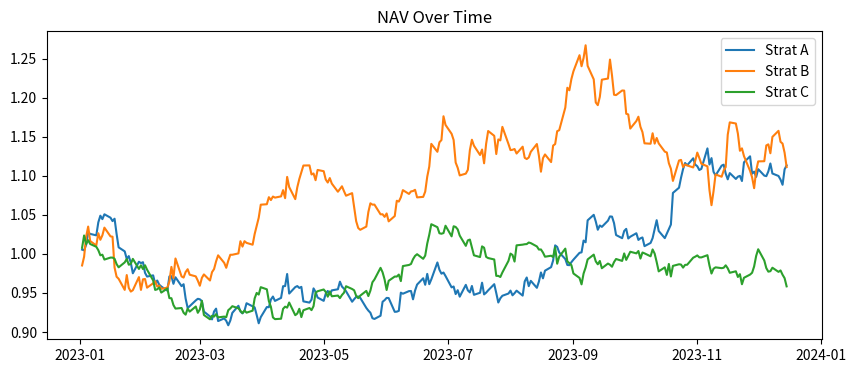
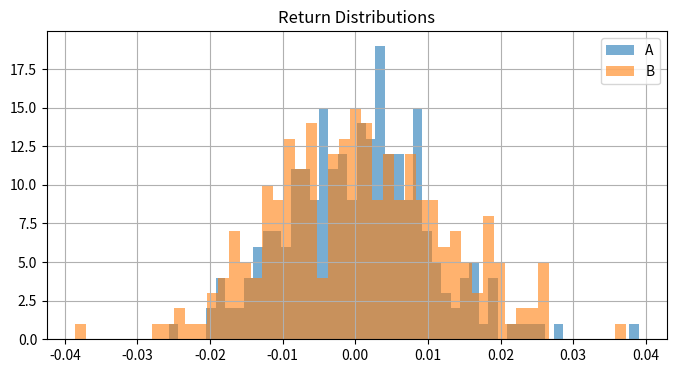
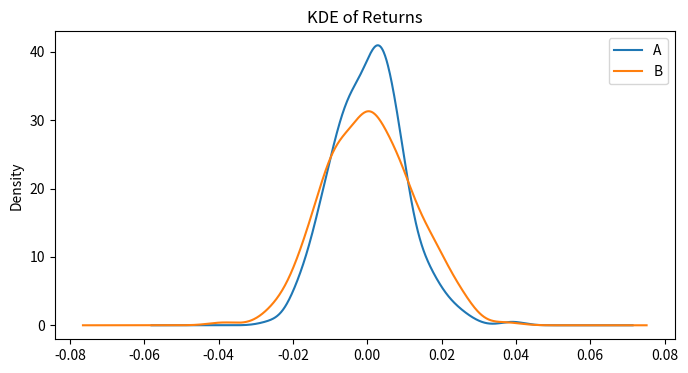

Generate these figures, in order, with matplotlib: (Note: this script raises an exception after producing the figures.)

import numpy as np
import pandas as pd
import matplotlib.pyplot as plt

np.random.seed(42)
dates = pd.bdate_range("2023-01-01", periods=250)
rets = pd.DataFrame({
    "A": np.random.normal(0.0005, 0.01, len(dates)),
    "B": np.random.normal(0.0003, 0.012, len(dates)),
    "C": np.random.normal(0.0004, 0.008, len(dates)),
}, index=dates)
nav = (1+rets).cumprod()



plt.figure(figsize=(10,4))
plt.plot(nav.index, nav["A"], label="Strat A")
plt.plot(nav.index, nav["B"], label="Strat B")
plt.plot(nav.index, nav["C"], label="Strat C")
plt.legend(); plt.title("NAV Over Time"); plt.show()



plt.figure(figsize=(8,4))
rets["A"].hist(bins=50, alpha=0.6, label="A")
rets["B"].hist(bins=50, alpha=0.6, label="B")
plt.legend(); plt.title("Return Distributions"); plt.show()

plt.figure(figsize=(8,4))
rets["A"].plot(kind="kde", label="A")
rets["B"].plot(kind="kde", label="B")
plt.legend(); plt.title("KDE of Returns"); plt.show()



import statsmodels.api as sm

x = rets["A"]; y = rets["B"]
X = sm.add_constant(x)
model = sm.OLS(y, X).fit()
alpha, beta = model.params

plt.figure(figsize=(6,6))
plt.scatter(x,y, alpha=0.4)
plt.plot(x, alpha + beta*x, color="red", label=f"y={alpha:.4f}+{beta:.2f}x")
plt.xlabel("Strat A"); plt.ylabel("Strat B")
plt.legend(); plt.title("Alpha/Beta Fit"); plt.show()



corr = rets.corr()
plt.figure(figsize=(5,4))
plt.imshow(corr, cmap="coolwarm", vmin=-1, vmax=1)
plt.colorbar(label="corr")
plt.xticks(range(len(corr)), corr.columns)
plt.yticks(range(len(corr)), corr.columns)
plt.title("Correlation Heatmap"); plt.show()



roll = rets["A"].rolling(50).mean()
plt.figure(figsize=(10,3))
plt.plot(roll); plt.title("50d Rolling Mean of Strat A Returns"); plt.show()

roll_corr = rets["A"].rolling(60).corr(rets["B"])
plt.figure(figsize=(10,3))
plt.plot(roll_corr); plt.title("60d Rolling Correlation A vs B"); plt.show()



fig, ax1 = plt.subplots(figsize=(10,4))
ax2 = ax1.twinx()
ax1.plot(nav.index, nav["A"], color="blue", label="NAV A")
ax2.bar(nav.index, rets["A"], color="gray", alpha=0.3, label="Daily Ret A")
ax1.set_ylabel("NAV"); ax2.set_ylabel("Return")
plt.title("NAV vs Daily Returns"); plt.show()
